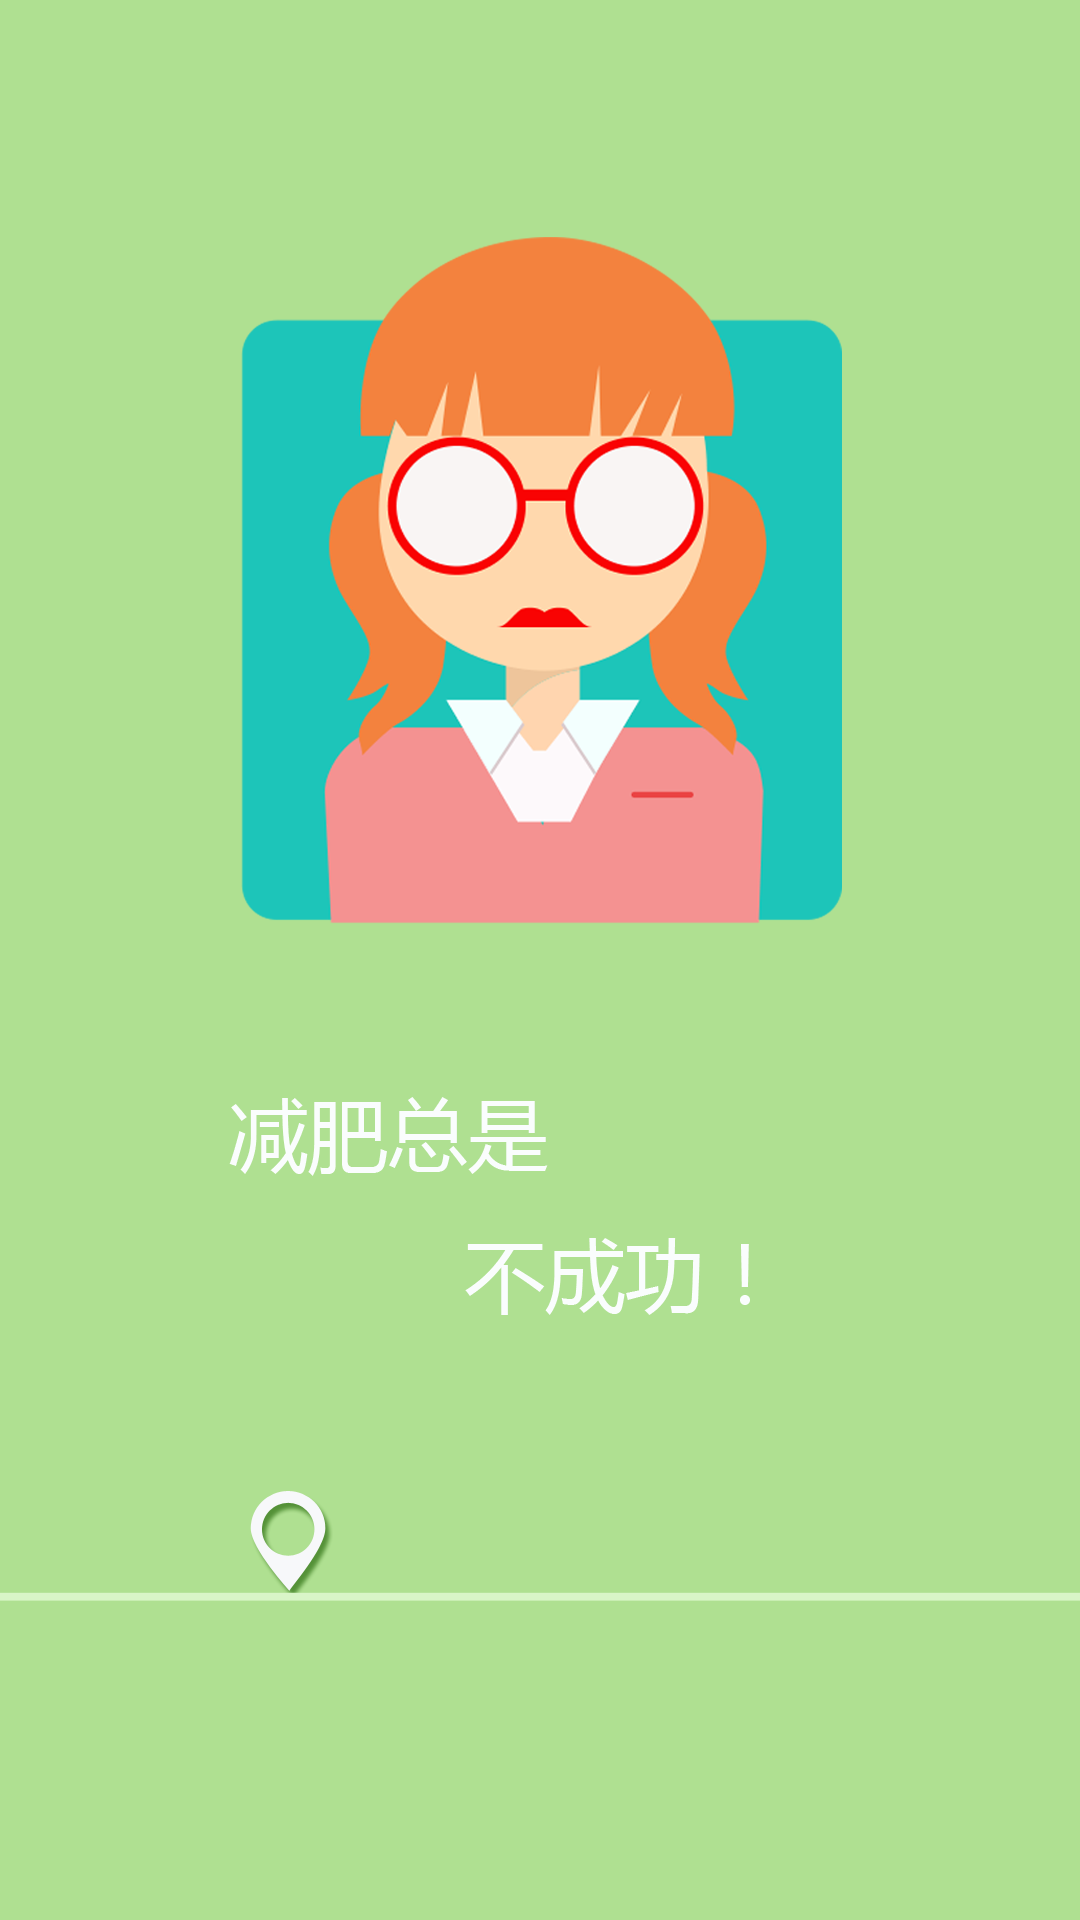

Layout XML and referenced resources for this Android screen:
<!-- AndroidManifest.xml: application theme AppTheme -->
<!-- res/layout/guideactivity_view01.xml -->
<?xml version="1.0" encoding="utf-8"?>
<RelativeLayout xmlns:android="http://schemas.android.com/apk/res/android"
    android:layout_width="fill_parent"
    android:layout_height="fill_parent"
    android:background="@drawable/guideactivity_image01"
    android:orientation="vertical" >
</RelativeLayout>
<!-- resources referenced by this layout -->
<resources>
  <!-- drawable guideactivity_image01: png bitmap (drawable-hdpi, 117415 bytes) -->
  <style name="AppTheme" parent="AppBaseTheme">
  
          
          <item name="android:windowNoTitle">true</item>
      </style>
  <style name="AppBaseTheme" parent="android:Theme.Light">
          
      </style>
</resources>
